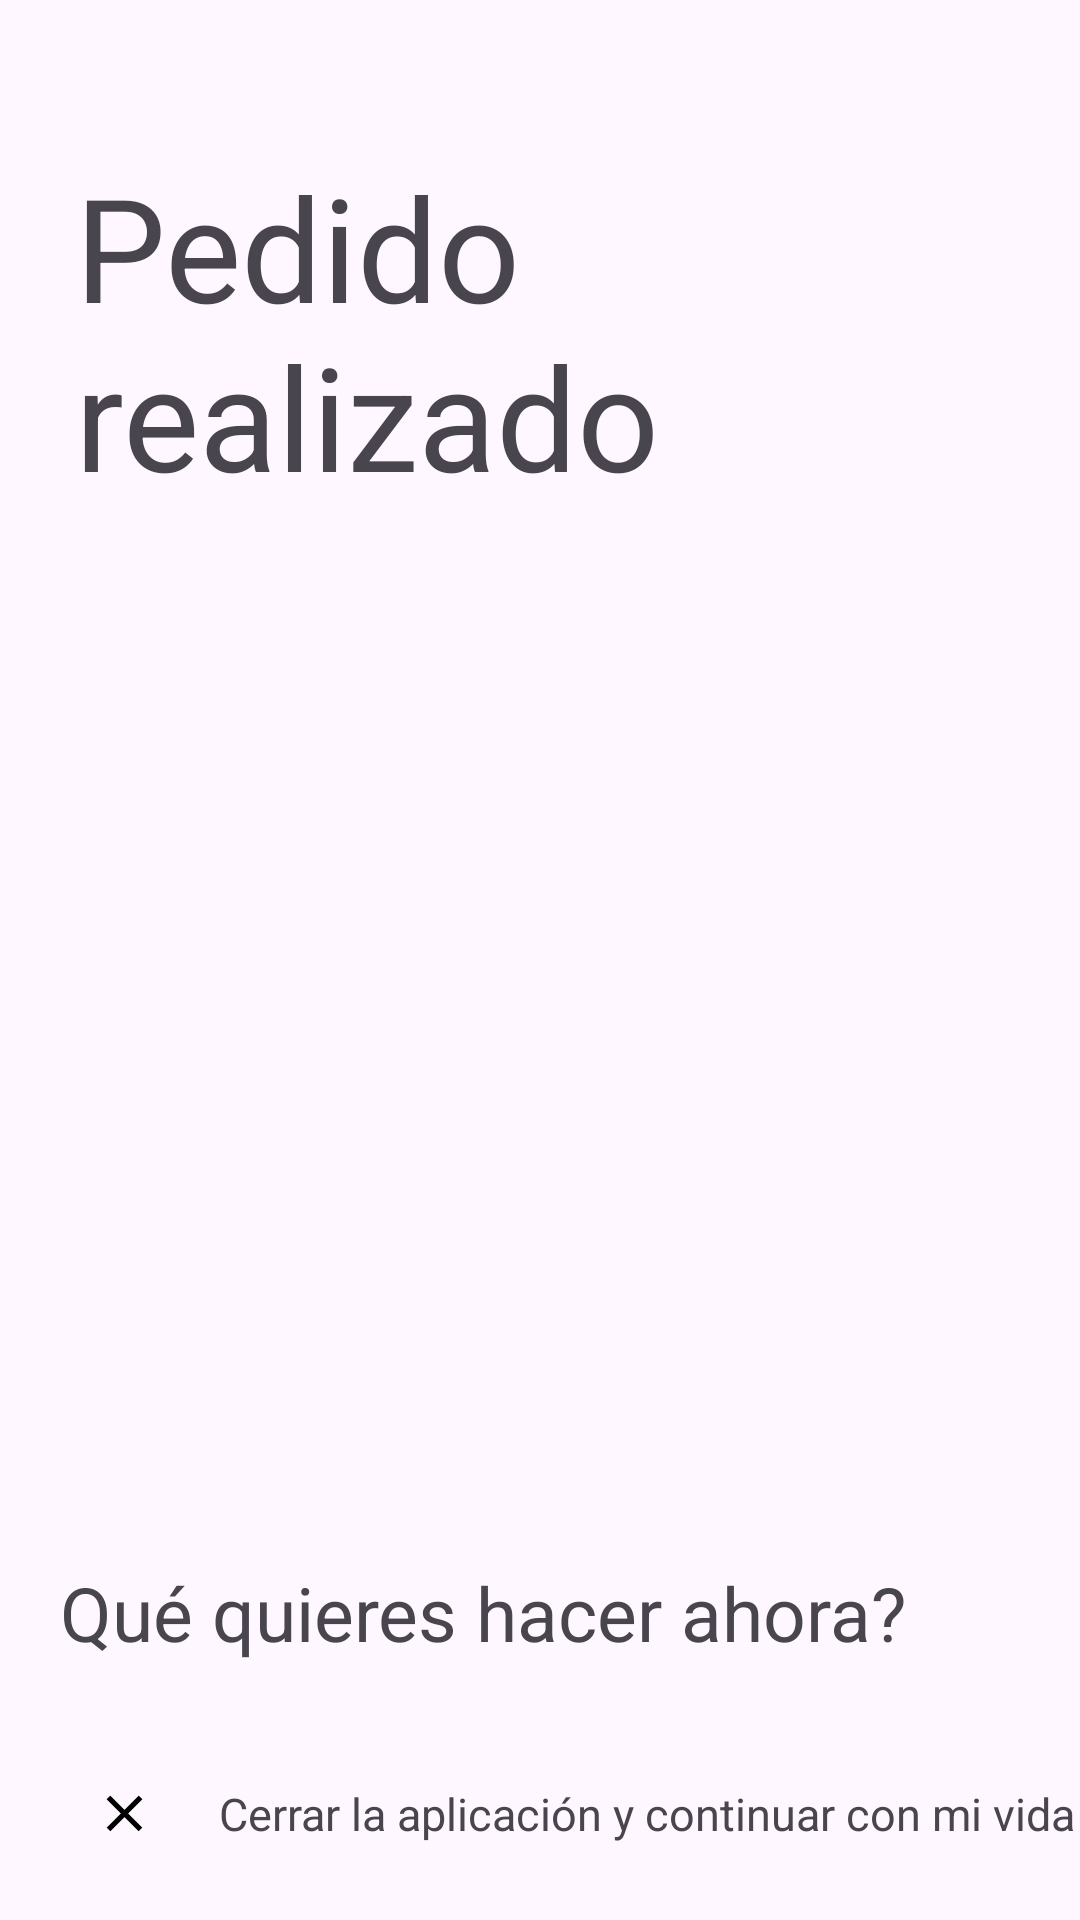

Android layout source for this screen:
<!-- AndroidManifest.xml: application theme Theme.NavComponent -->
<!-- res/layout/fragment_confirmacion.xml -->
<?xml version="1.0" encoding="utf-8"?>
<LinearLayout xmlns:android="http://schemas.android.com/apk/res/android"
    xmlns:app="http://schemas.android.com/apk/res-auto"
    xmlns:tools="http://schemas.android.com/tools"
    android:layout_width="match_parent"
    android:layout_height="match_parent"
    android:orientation="vertical"
    tools:context=".ConfirmacionFragment">


    <TextView
        android:layout_width="wrap_content"
        android:layout_height="wrap_content"
        android:layout_marginStart="25dp"
        android:layout_marginTop="50dp"
        android:text="@string/pedido_realizado"
        android:textAppearance="@style/TextAppearance.MaterialComponents.Headline3"
        android:textStyle="normal" />

    <ImageView
        android:id="@+id/hamburguesa"
        android:layout_width="200dp"
        android:layout_height="200dp"
        android:layout_gravity="center"
        android:layout_margin="50dp"
        android:src="@drawable/listo" />

    <TextView
        android:layout_width="wrap_content"
        android:layout_height="wrap_content"
        android:layout_marginStart="20dp"
        android:layout_marginTop="50dp"
        android:text="@string/que_hacer_ahora"
        android:textSize="25dp"
        android:textStyle="normal" />

    <LinearLayout
        android:layout_width="wrap_content"
        android:layout_height="wrap_content"
        android:layout_marginStart="30dp"
        android:layout_marginTop="40dp"
        android:orientation="horizontal">


        <ImageView
            android:id="@+id/cerarApp"
            android:layout_width="23dp"
            android:layout_height="match_parent"
            android:layout_weight="1"
            android:src="@drawable/outline_close_24" />

        <TextView
            android:layout_width="wrap_content"
            android:layout_height="wrap_content"
            android:layout_marginStart="20dp"
            android:text="@string/cerrar_aplicacion"
            android:textSize="15dp"
            android:textStyle="normal" />

    </LinearLayout>

    <LinearLayout
        android:layout_width="wrap_content"
        android:layout_height="wrap_content"
        android:layout_marginStart="30dp"
        android:layout_marginTop="30dp"
        android:orientation="horizontal">

        <ImageView
            android:id="@+id/compartirApp"
            android:layout_width="match_parent"
            android:layout_height="wrap_content"
            android:src="@drawable/baseline_share_24" />

        <TextView
            android:layout_width="wrap_content"
            android:layout_height="wrap_content"
            android:layout_marginStart="20dp"
            android:text="@string/compartir_text"
            android:textSize="15dp"
            android:textStyle="normal" />


    </LinearLayout>
</LinearLayout>
<!-- resources referenced by this layout -->
<resources>
  <!-- drawable outline_close_24 (drawable) -->
  <vector android:height="10dp" android:tint="#000000"
      android:viewportHeight="24" android:viewportWidth="24"
      android:width="10dp" xmlns:android="http://schemas.android.com/apk/res/android">
      <path android:fillColor="@android:color/white" android:pathData="M19,6.41L17.59,5 12,10.59 6.41,5 5,6.41 10.59,12 5,17.59 6.41,19 12,13.41 17.59,19 19,17.59 13.41,12 19,6.41z"/>
  </vector>
  <string name="cerrar_aplicacion">Cerrar la aplicación y continuar con mi vida</string>
  <string name="compartir_text">Dar envidia a mis contactos</string>
  <string name="pedido_realizado">Pedido realizado</string>
  <string name="que_hacer_ahora">Qué quieres hacer ahora?</string>
  <style name="Theme.NavComponent" parent="Base.Theme.NavComponent" />
  <style name="Base.Theme.NavComponent" parent="Theme.Material3.DayNight.NoActionBar">
          
          
      </style>
</resources>
